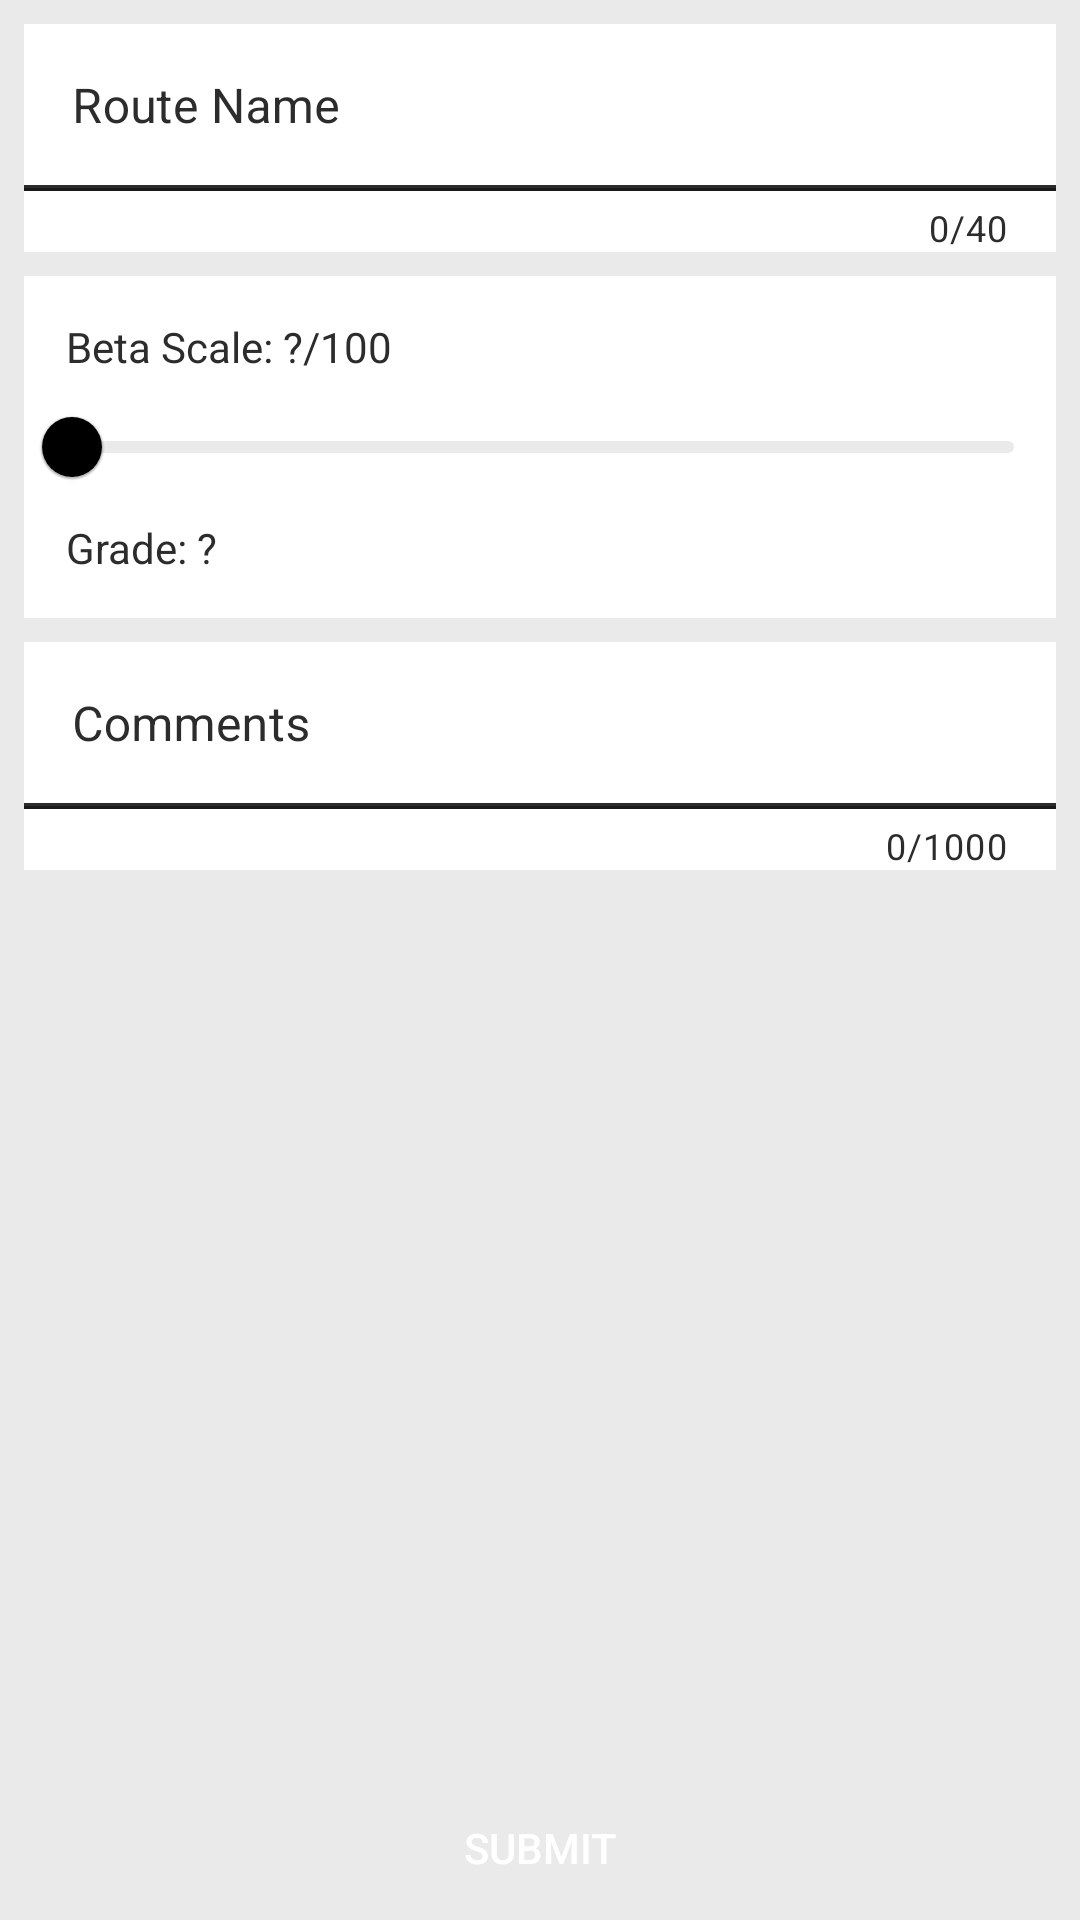

Reconstruct the res/layout file that produces this screen, plus the resources it refers to.
<!-- AndroidManifest.xml: application theme AppTheme -->
<!-- res/layout/activity_add_route.xml -->
<?xml version="1.0" encoding="utf-8"?>
<androidx.constraintlayout.widget.ConstraintLayout xmlns:android="http://schemas.android.com/apk/res/android"
    xmlns:app="http://schemas.android.com/apk/res-auto"
    android:layout_width="match_parent"
    android:layout_height="match_parent"
    android:background="@color/background"
    android:orientation="vertical">

    <ScrollView
        android:layout_width="match_parent"
        android:layout_height="0dp"
        app:layout_constraintBottom_toTopOf="@id/btn_add_route_submit"
        app:layout_constraintEnd_toEndOf="parent"
        app:layout_constraintStart_toStartOf="parent"
        app:layout_constraintTop_toTopOf="parent"
        app:layout_constraintVertical_bias="0.0">

        <LinearLayout
            android:layout_width="match_parent"
            android:layout_height="wrap_content"
            android:orientation="vertical">

            <com.google.android.material.textfield.TextInputLayout
                android:id="@+id/et_layout_add_route_name"
                android:layout_width="match_parent"
                android:layout_height="wrap_content"
                android:layout_marginHorizontal="8dp"
                android:layout_marginTop="8dp"
                android:background="@color/colorTextButton"
                android:hint="@string/route_name"
                android:textColorHint="@color/colorPrimary"
                app:counterEnabled="true"
                app:counterMaxLength="40"
                app:counterTextColor="@color/colorPrimary"
                app:errorEnabled="true"
                app:hintTextColor="@color/colorPrimary">

                 <com.google.android.material.textfield.TextInputEditText
                    android:id="@+id/et_add_route_name"
                    android:layout_width="match_parent"
                    android:layout_height="wrap_content"
                    android:background="@drawable/underline_edit_text_selector"
                    android:inputType="textCapSentences"
                    android:textColor="@color/colorPrimaryDark" />

            </com.google.android.material.textfield.TextInputLayout>

            <androidx.recyclerview.widget.RecyclerView
                android:id="@+id/rv_add_route_images"
                android:layout_width="match_parent"
                android:layout_height="wrap_content"
                android:layout_marginVertical="4dp" />

            <LinearLayout
                android:layout_width="match_parent"
                android:layout_height="wrap_content"
                android:orientation="vertical"
                android:layout_marginHorizontal="8dp"
                android:background="@color/colorTextButton">

                <TextView
                    android:id="@+id/tv_add_route_difficulty"
                    android:layout_width="match_parent"
                    android:layout_height="wrap_content"
                    android:layout_marginStart="14dp"
                    android:layout_marginTop="14dp"
                    android:text="@string/base_difficulty"
                    android:textColor="@color/colorPrimary" />

                <com.google.android.material.slider.Slider
                    android:id="@+id/slider_add_route_difficulty"
                    android:layout_width="match_parent"
                    android:layout_height="wrap_content"
                    android:stepSize="1"
                    android:valueFrom="0"
                    android:valueTo="100"
                    app:labelBehavior="gone"
                    app:thumbColor="@color/colorPrimaryDark"
                    app:tickColorActive="@color/colorPrimary"
                    app:tickColorInactive="@color/background"
                    app:trackColorActive="@color/colorPrimary"
                    app:trackColorInactive="@color/background" />

                <TextView
                    android:id="@+id/tv_add_route_grade"
                    android:layout_width="match_parent"
                    android:layout_height="wrap_content"
                    android:layout_marginStart="14dp"
                    android:layout_marginBottom="14dp"
                    android:text="@string/base_grade"
                    android:textColor="@color/colorPrimary" />

            </LinearLayout>

            <com.google.android.material.textfield.TextInputLayout
                android:layout_width="match_parent"
                android:layout_height="wrap_content"
                android:layout_marginHorizontal="8dp"
                android:layout_marginTop="8dp"
                android:background="@color/colorTextButton"
                android:hint="@string/comments"
                android:textColorHint="@color/colorPrimary"
                app:counterEnabled="true"
                app:counterMaxLength="1000"
                app:counterTextColor="@color/colorPrimary"
                app:hintTextColor="@color/colorPrimary"> 

                <com.google.android.material.textfield.TextInputEditText
                    android:id="@+id/et_add_route_beta"
                    android:layout_width="match_parent"
                    android:layout_height="wrap_content"
                    android:background="@drawable/underline_edit_text_selector"
                    android:textColor="@color/colorPrimaryDark" />

            </com.google.android.material.textfield.TextInputLayout>

        </LinearLayout>

    </ScrollView>

    <androidx.appcompat.widget.AppCompatButton
        android:id="@+id/btn_add_route_submit"
        android:layout_width="match_parent"
        android:layout_height="wrap_content"
        android:background="@drawable/background_add_route_submit_btn"
        android:text="@string/submit"
        android:textColor="@color/colorTextButton"
        app:layout_constraintBottom_toBottomOf="parent" />

</androidx.constraintlayout.widget.ConstraintLayout>
<!-- resources referenced by this layout -->
<resources>
  <color name="background">#EAEAEA</color>
  <color name="colorPrimary">#2C2C2C</color>
  <color name="colorPrimaryDark">#000000</color>
  <color name="colorTextButton">#FFFFFF</color>
  <!-- drawable background_add_route_submit_btn (drawable) -->
  <?xml version="1.0" encoding="utf-8"?>
  <ripple xmlns:tools="http://schemas.android.com/tools"
      android:color="@android:color/darker_gray"
      xmlns:android="http://schemas.android.com/apk/res/android"
      tools:targetApi="lollipop">
      <item>
          <shape>
              <solid android:color="@color/colorButton"/>
          </shape>
      </item>
  </ripple>
  <!-- drawable underline_edit_text_selector (drawable) -->
  <?xml version="1.0" encoding="utf-8"?>
  <selector xmlns:android="http://schemas.android.com/apk/res/android">
      <item android:state_focused="true" android:drawable="@drawable/underline_edit_text_focused"/>
      <item android:drawable="@drawable/underline_edit_text_default"/>
  </selector>
  <string name="base_difficulty">Beta Scale: ?/100</string>
  <string name="base_grade">Grade: ?</string>
  <string name="comments">Comments</string>
  <string name="route_name">Route Name</string>
  <string name="submit">Submit</string>
  <style name="AppTheme" parent="Theme.MaterialComponents.DayNight.DarkActionBar">
          <item name="colorPrimary">@color/colorPrimary</item>
          <item name="colorPrimaryDark">@color/colorPrimaryDark</item>
          <item name="colorAccent">@color/colorAccent</item>
          <item name="colorControlNormal">@color/colorTextButton</item>
          <item name="android:textColorPrimary">@color/colorTextButton</item>
          <item name="android:navigationBarColor" tools:targetApi="lollipop">@color/colorPrimaryDark</item>
          <item name="actionBarTheme">@style/actionBarTheme</item>
      </style>
  <!-- drawable underline_edit_text_focused (drawable) -->
  <?xml version="1.0" encoding="utf-8"?>
  <inset xmlns:android="http://schemas.android.com/apk/res/android"
      android:insetLeft="-2dp"
      android:insetRight="-2dp"
      android:insetTop="-2dp">
  
      <shape>
          <solid android:color="@color/colorTextButton"/>
          <stroke android:width="2dp" android:color="@color/colorPrimaryDark"/>
      </shape>
  
  </inset>
  <!-- drawable underline_edit_text_default (drawable) -->
  <?xml version="1.0" encoding="utf-8"?>
  <inset xmlns:android="http://schemas.android.com/apk/res/android"
      android:insetLeft="-2dp"
      android:insetRight="-2dp"
      android:insetTop="-2dp">
  
      <shape>
          <solid android:color="@color/colorTextButton"/>
          <stroke android:width="2dp" android:color="@color/colorPrimary"/>
      </shape>
  
  </inset>
  <color name="colorAccent">#FB8C00</color>
  <style name="actionBarTheme" parent="@style/ThemeOverlay.AppCompat.ActionBar">
          <item name="colorControlNormal">@color/colorTextButton</item>
          <item name="actionOverflowButtonStyle">@style/actionOverflowButtonStyle</item> 
      </style>
  <style name="actionOverflowButtonStyle" parent="@style/Widget.AppCompat.ActionButton.Overflow">
          <item name="android:tint">@color/colorTextButton</item>
      </style>
</resources>
